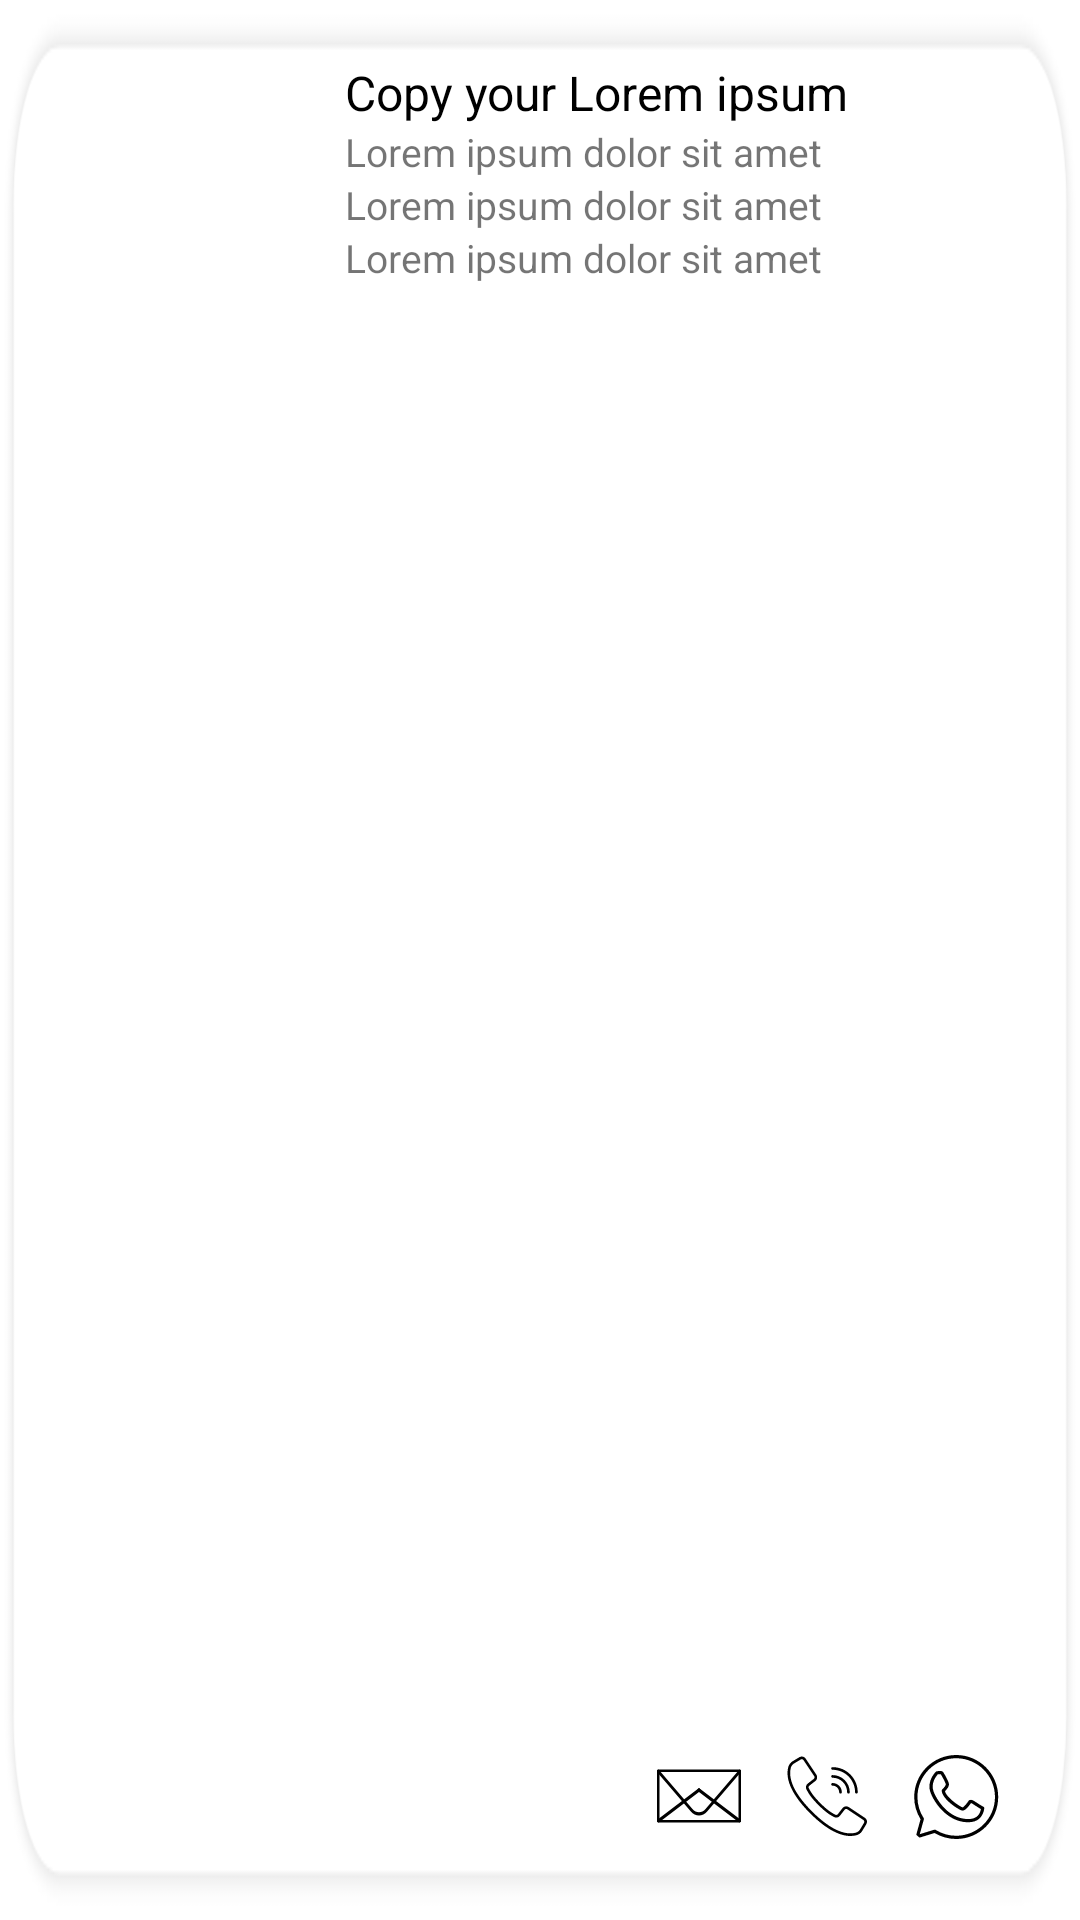

Reconstruct the res/layout file that produces this screen, plus the resources it refers to.
<!-- AndroidManifest.xml: application theme Theme.ComputerFormsApp -->
<!-- res/layout/list_contactos.xml -->
<?xml version="1.0" encoding="utf-8"?>
<LinearLayout xmlns:android="http://schemas.android.com/apk/res/android"
    xmlns:app="http://schemas.android.com/apk/res-auto"
    android:layout_width="match_parent"
    android:layout_height="175dp"
    android:layout_margin="10dp"
    android:background="@drawable/ic_fondo_contactos"
    android:orientation="horizontal"
    android:padding="20dp">

    <ImageView
        android:id="@+id/imageView_list_item"
        android:layout_width="80dp"
        android:layout_height="80dp"
        android:layout_gravity="center"
        android:src="@drawable/ic_launcher_background" />

    <LinearLayout
        android:layout_width="match_parent"
        android:layout_height="match_parent"
        android:orientation="vertical">

        <TextView
            android:id="@+id/txt_list_nombre"
            android:layout_width="match_parent"
            android:layout_height="wrap_content"
            android:layout_gravity="center"
            android:layout_marginLeft="10dp"
            android:text="Copy your Lorem ipsum "
            android:textColor="@color/black"
            android:textSize="16sp" />

        <TextView
            android:id="@+id/txt_list_correo"
            android:layout_width="match_parent"
            android:layout_height="wrap_content"
            android:layout_marginLeft="15dp"
            android:gravity="left"
            android:text="Lorem ipsum dolor sit amet"
            android:textSize="13dp" />

        <TextView
            android:id="@+id/txt_list_telefono"
            android:layout_width="match_parent"
            android:layout_height="wrap_content"
            android:layout_marginLeft="15dp"
            android:gravity="left"
            android:text="Lorem ipsum dolor sit amet"
            android:textSize="13dp" />

        <TextView
            android:id="@+id/txt_list_area"
            android:layout_width="match_parent"
            android:layout_height="wrap_content"
            android:layout_marginLeft="15dp"
            android:gravity="left"
            android:text="Lorem ipsum dolor sit amet"
            android:textSize="13dp" />

        <LinearLayout
            android:layout_width="wrap_content"
            android:layout_height="match_parent"
            android:layout_gravity="right|bottom"
            android:gravity="right|bottom"

            android:orientation="horizontal">

            <ImageButton
                android:id="@+id/btn_list_email"
                android:layout_width="43dp"
                android:layout_height="43dp"
                android:background="#fff"
                android:maxWidth="37dp"
                app:srcCompat="@drawable/ic_mail" />

            <ImageButton
                android:id="@+id/btn_list_call"
                android:layout_width="43dp"
                android:layout_height="43dp"
                android:background="#fff"
                app:srcCompat="@drawable/ic_call" />

            <ImageButton
                android:id="@+id/btn_list_whats"
                android:layout_width="43dp"
                android:layout_height="43dp"
                android:background="#fff"
                app:srcCompat="@drawable/ic_whatsapp" />
        </LinearLayout>

    </LinearLayout>

</LinearLayout>
<!-- resources referenced by this layout -->
<resources>
  <color name="black">#FF000000</color>
  <!-- drawable ic_call: png bitmap (drawable-hdpi, 1102 bytes) -->
  <!-- drawable ic_fondo_contactos: png bitmap (drawable-hdpi, 5661 bytes) -->
  <!-- drawable ic_mail: png bitmap (drawable-hdpi, 909 bytes) -->
  <!-- drawable ic_whatsapp: png bitmap (drawable-hdpi, 1349 bytes) -->
  <style name="Theme.ComputerFormsApp" parent="Theme.MaterialComponents.DayNight.NoActionBar">
          
          <item name="colorPrimary">@color/azul_cf</item>
          <item name="colorPrimaryVariant">@color/azul_cf</item>
          <item name="colorOnPrimary">@color/white</item>
          
          <item name="colorSecondary">@color/rojo_cf</item>
          <item name="colorSecondaryVariant">@color/rojo_cf2</item>
          <item name="colorOnSecondary">@color/black</item>
          
          <item name="android:statusBarColor" tools:targetApi="l">?attr/colorPrimaryVariant</item>
          
  
      </style>
  <color name="azul_cf">#2C4250</color>
  <color name="white">#FFFFFFFF</color>
  <color name="rojo_cf">#FC4349</color>
  <color name="rojo_cf2">#FC433C</color>
</resources>
